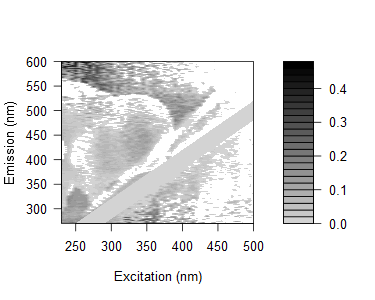

Values plotted in this chart, from the file beside it:
0.154908624965836, 0.168519347121879, 0.193414468699539, 0.18272078961292, 0.148646314255596, 0.152450047225699, 0.21991456649251, 0.186807017525278, 0.116315970557567, 0.0863611509818821, 0.141744466519222, 0.118854676360337, 0.0917472265483946, 0.10434354628919, 0.10768586211165, 0.0882299200898424, 0.0630995287532286, 0.326662607040734, 0.0593664036253082, 0.0186769747060243, 0.266706566127769, 0.00545884987612438, 0.111555271297823, 0.0705618859742911
0.1723, 0.1684, 0.1759, 0.2313, 0.1687, 0.1884, 0.1665, 0.1894, 0.1085, 0.1583, 0.1675, 0.1236, 0.1164, 0.1094, 0.1127, 0.08455, 0.1366, 0.09211, 0.06025, 0.2946, 0.06992, 0.06527, 0.009037, 0.09964
0.1056, 0.1282, 0.1421, 0.1511, 0.1134, 0.1507, 0.1586, 0.1598, 0.06602, 0.07737, 0.1645, 0.122, 0.08087, 0.07468, 0.08716, 0.05521, 0.03571, -0.004761, 0.1267, 0.07188, -0.002989, 0.07399, 0.0704, 0.02818
0.1438, 0.1497, 0.1263, 0.1597, 0.1075, 0.1924, 0.1429, 0.1774, 0.1482, 0.0657, 0.1321, 0.1096, 0.09223, 0.1037, 0.06475, 0.08466, 0.09581, 0.02074, 0.05825, 0.08243, 0.2733, 0.03206, 0.2371, 0.2524
0.1254, 0.1307, 0.1346, 0.1321, 0.1444, 0.1398, 0.1231, 0.1486, 0.123, 0.1405, 0.1296, 0.1547, 0.09121, 0.08528, 0.08, 0.1002, 0.06004, 0.03918, 0.3028, 0.2767, 0.03869, 0.009234, 0.03303, 0.2722
0.1105, 0.09832, 0.1396, 0.1147, 0.1236, 0.1219, 0.133, 0.1219, 0.1295, 0.121, 0.1105, 0.1033, 0.092, 0.0727, 0.1002, 0.05522, 0.07248, 0.06254, -0.0175, 0.05268, 0.005258, 0.04802, 0.06623, 0.07115
0.1393, 0.0881, 0.1008, 0.09376, 0.09261, 0.1164, 0.1317, 0.1119, 0.1509, 0.05622, 0.03326, 0.1109, 0.06646, 0.05793, 0.05337, 0.1039, 0.02526, 0.02431, 0.3004, 0.2691, -0.01187, 0.2057, 0.01544, -0.01219
0.1329, 0.09704, 0.1172, 0.1101, 0.1123, 0.1222, 0.096, 0.1213, 0.122, 0.1378, 0.1043, 0.1108, 0.101, 0.07326, 0.06863, 0.06449, 0.08189, 0.02971, 0.05923, 0.0623, 0.0568, 0.07747, 0.03393, 0.001893
0.1328, 0.06659, 0.1045, 0.09319, 0.06959, 0.1227, 0.07594, 0.1107, 0.1092, 0.1245, 0.09275, 0.007799, 0.08594, 0.06402, 0.04197, 0.07481, 0.02572, 0.014, 0.01801, 0.05189, 0.05844, 0.02535, -0.01467, 0.04515
0.1267, 0.1058, 0.09963, 0.09099, 0.09079, 0.08585, 0.0622, 0.05714, 0.1306, 0.1264, 0.09483, 0.08619, 0.08028, 0.07491, 0.05503, 0.06547, 0.04704, 0.02156, 0.04713, 0.03643, 0.04011, 0.01122, 0.2055, 0.1987
0.1409, 0.09831, 0.08568, 0.09954, 0.09207, 0.1093, 0.04759, 0.05587, 0.1213, 0.1194, 0.1088, 0.08615, -0.0001469, 0.007032, 0.03015, 0.0268, 0.02996, 0.03972, 0.02353, 0.01287, 0.03105, 0.03094, 0.02777, 0.007609
0.1596, 0.1161, 0.143, 0.09073, 0.1048, 0.1177, 0.1053, 0.07502, 0.1202, 0.1167, 0.1101, 0.002092, -0.002267, 0.08715, 0.02983, 0.05327, 0.04922, 0.05821, 0.03571, 0.02596, 0.02967, 0.2008, 0.1856, -0.006567
0.1204, 0.07863, 0.09425, 0.1023, 0.08445, 0.08802, 0.07396, 0.0206, -0.03971, 0.11, 0.09028, 0.05828, 0.06665, -0.05163, 0.05876, 0.01578, 0.01802, 0.02953, 0.01877, 0.01831, 0.01467, 0.1828, 0.02564, 0.1856
0.008801, 0.1239, 0.1392, 0.1159, 0.1174, 0.1189, 0.1359, -0.01985, 0.02773, 0.1267, 0.1188, 0.09255, 0.03718, -0.02042, 0.04896, 0.02324, 0.03857, 0.03428, 0.03305, 0.04598, 0.02824, 0.02577, 0.02454, 0.1793
0.01432, 0.1288, 0.1393, 0.09877, 0.1016, 0.09657, 0.1131, 0.08335, 0.02467, 0.1094, 0.09791, 0.07268, 0.06024, -0.04891, 0.05723, 0.0117, 0.02486, 0.03366, 0.03646, 0.02274, 0.03166, 0.01307, 0.00512, 0.0404
-0.0228, 0.1325, 0.1071, 0.1092, 0.09628, 0.09782, 0.1074, 0.1028, -0.00038, -0.04937, 0.1155, 0.08336, 0.03741, 0.03197, -0.03889, -0.05998, 0.002293, 0.01153, -0.0017, 0.1749, 0.01749, -0.01159, -0.0007525, -0.008449
0.01179, 0.1298, 0.1131, 0.1088, 0.1023, 0.11, 0.1178, 0.1069, -0.02332, 0.01269, 0.09459, 0.09469, 0.04981, -0.04196, -0.04445, 0.04025, -0.001475, 0.01868, 0.02177, 0.01971, 0.02309, 0.0261, 0.00969, 0.01074
0.05099, 0.04595, 0.1691, 0.16, 0.1263, 0.1597, 0.1551, 0.1626, 0.0008018, 0.04269, -0.01357, 0.1231, 0.086, 0.04415, 0.07305, -0.02628, 0.0324, 0.01842, 0.03729, 0.04447, 0.03847, 0.03, 0.0308, 0.1597
0.001765, -0.002861, 0.1013, 0.1374, 0.1223, 0.1014, 0.1236, 0.1236, 0.07908, 0.003464, -0.04394, 0.08252, 0.05047, 0.02439, -0.04187, -0.05025, 0.001279, -0.00538, 0.003437, 0.01203, 0.01543, 0.01903, 0.008324, 0.01244
0.008556, 0.01146, 0.1302, 0.1334, 0.1128, 0.114, 0.1373, 0.1198, 0.1135, -0.0394, 0.0001637, 0.09964, 0.05511, 0.03415, 0.005566, -0.05588, 0.03999, -0.0008397, 0.00923, 0.02235, 0.02063, 0.02407, 0.01723, 0.01768
0.0209, 0.02369, 0.1565, 0.1298, 0.1322, 0.152, 0.1375, 0.1304, 0.1216, -0.04007, 0.01932, -0.04492, 0.07248, 0.04003, 0.008663, 0.0102, -0.04275, 0.004505, -0.001175, 0.007127, 0.01515, 0.03253, 0.1564, 0.01753
0.04127, 0.01688, 0.155, 0.1343, 0.1424, 0.1281, 0.1448, 0.1334, -0.002111, -0.01917, 0.02455, -0.03099, 0.0639, 0.06557, 0.02426, -0.04328, -0.03665, 0.02814, 0.006793, 0.01587, 0.01436, 0.01773, 0.01581, 0.02132
0.02382, 0.007303, 0.1397, 0.1144, 0.09534, 0.08553, 0.103, 0.1194, 0.1134, -0.01088, -0.04674, -0.02149, 0.04084, 0.04037, 0.005405, 0.0003524, 0.03528, -0.05954, 0.03004, 0.0006761, 0.01303, 0.02082, 0.006624, 0.005913
0.0368, 0.01903, 0.1685, 0.1527, 0.1537, 0.1404, 0.1363, 0.1296, 0.0289, 0.006761, -0.02444, 0.02423, 0.06596, 0.06258, 0.03656, 0.0143, 0.02489, -0.03235, 0.01713, -0.003477, 0.008697, 0.02072, 0.03729, 0.01888
0.04735, 0.02611, 0.1644, 0.1179, 0.1255, 0.116, 0.1171, 0.1263, 0.005977, 3.98059020165312e-05, -0.01943, 0.007204, -0.04896, 0.04516, 0.04723, 0.008639, 0.02696, -0.05255, 0.03868, -0.0002527, 0.008152, 0.01522, 0.01532, 0.0143
0.04233, 0.02382, 0.1824, 0.148, 0.1147, 0.1463, 0.1412, 0.1399, -0.004701, 0.004691, -0.001356, -0.02464, 0.003819, 0.04533, 0.06585, 0.03802, 0.01305, 0.01767, -0.03196, -0.03714, -0.00922, 0.006732, 0.01809, 0.01846
0.04099, 0.03058, 0.1269, 0.1497, 0.1259, 0.1279, 0.1279, 0.1276, 0.03602, 0.02478, 0.008842, -0.02059, 0.01925, 0.03992, 0.08304, 0.03219, 0.0112, -0.05683, -0.04096, 0.01413, -0.02599, 0.01455, 0.01789, 0.02158
0.02368, 0.02344, 0.1538, 0.1368, 0.1195, 0.1203, 0.1301, 0.115, 0.00954, -0.000995, -0.001999, -0.02208, 0.008381, -0.06956, 0.04811, 0.03469, -0.03492, 0.0004475, 0.01097, -0.0401, 0.003947, 0.009627, 0.008903, 0.008333
0.04492, 0.01164, 0.1324, 0.1543, 0.1314, 0.1166, 0.1322, 0.1066, 0.01295, -0.001313, 0.01179, -0.01962, -0.02683, -0.02007, 0.03965, 0.07225, 0.04173, 0.02275, -0.02606, -0.02243, 0.01199, 0.009627, 0.01288, 0.01639
0.03439, 0.02805, -0.002734, 0.1515, 0.1194, 0.1335, 0.1153, 0.1429, -0.0103, 0.02355, 0.02527, -0.0003194, -0.01742, 0.005263, 0.02532, 0.06638, 0.05443, -0.01728, 0.01785, -0.03919, 0.03417, 0.009323, 0.01254, 0.01599
0.04411, 0.02496, -0.01235, 0.102, 0.1322, 0.1376, 0.114, 0.003489, 0.01005, 0.05124, 0.04505, 0.03707, -0.02461, 0.01058, -0.06245, 0.04918, 0.05376, -0.03443, 0.02089, 0.01689, -0.02577, -0.02642, 0.00794, 0.007409
0.05483, 0.03587, 0.009354, 0.1296, 0.1455, 0.137, 0.03239, -0.009811, 0.004178, 0.04935, 0.03066, 0.02802, -0.0251, -0.01609, 0.003654, 0.04059, 0.06678, 0.04703, 0.0243, -0.02587, -0.02558, 0.02282, 0.0004601, 0.01131
0.02715, 0.01781, -0.006857, 0.1362, 0.1247, 0.127, 0.1289, -0.02084, 0.002162, 0.002275, 0.007154, 0.02223, -0.01316, -0.04183, -0.002086, 0.03062, 0.07639, 0.0649, 0.03813, 0.02269, 0.01513, -0.03756, 0.009514, 0.01095
0.04232, 0.01845, 0.00411, 0.01165, 0.1448, 0.1356, 0.01837, -0.007186, 0.01697, 0.007973, 0.0249, 0.03964, -0.007575, 0.05327, -0.002236, 0.0268, 0.09325, 0.07257, 0.05329, 0.02139, 0.02103, -0.02544, 0.02449, 0.01437
0.04126, 0.04429, -0.0105, -0.017, 0.1368, 0.1366, -0.006132, 0.02979, 0.02001, 0.01973, 0.01072, 0.02534, 0.007958, 0.064, -0.02266, -0.03691, 0.0553, 0.06679, 0.04797, 0.01669, 0.02511, -0.02204, 0.03231, 0.01514
0.04497, 0.03167, 0.003691, 0.002423, 0.1313, 0.1484, 0.01579, 0.007544, 0.0205, 0.01243, 0.02385, 0.02914, 0.02568, 0.06603, 0.04511, 0.005043, 0.03071, 0.07823, 0.07059, -0.006619, 0.02336, 0.02036, -0.02133, -0.02619
0.03553, 0.04701, 0.01924, -0.007188, 0.1522, -0.01876, 0.05149, 0.01075, -0.006274, 0.01898, 0.02264, 0.04501, 0.0421, 0.1023, 0.05119, 0.005282, 0.02704, 0.08528, 0.05823, 0.0528, 0.0363, -0.02149, -0.02146, 0.0193
0.04836, 0.05017, 0.01867, -0.02489, 0.04188, 0.01832, 0.02425, -0.009954, 0.01455, 0.02327, 0.02205, 0.05807, 0.0297, 0.1163, 0.06588, -0.01851, -0.04535, 0.05409, 0.07566, 0.0443, 0.04247, 0.02215, 0.03385, -0.01496
0.04972, 0.0327, 0.01925, -0.009529, 0.02878, 0.02464, 0.03459, 0.01171, 0.0116, 0.01138, 0.02756, 0.02456, 0.02972, 0.01227, 0.08903, -0.06617, -0.0002027, 0.03588, 0.09018, 0.05885, 0.05573, 0.01773, 0.01793, -0.02104
0.0395, 0.03607, 0.02378, -0.0005438, 0.007055, 0.01266, -0.006177, 0.03849, -0.005663, 0.01436, 0.02965, 0.01166, 0.05198, 0.01197, 0.09459, 0.03895, 0.003373, 0.02826, 0.06001, 0.06774, 0.05134, 0.03338, 0.0217, -0.02843
0.05057, 0.03024, 0.01917, -0.01263, 0.005951, 0.02756, -0.00623, 0.02009, -0.003166, 0.000888, 0.03673, 0.01844, 0.03177, 0.007356, 0.1158, 0.05343, -0.008622, -0.03866, 0.04216, 0.08703, 0.05093, 0.03623, 0.03013, 0.02466
0.0403, 0.02926, 0.02237, 0.01015, -0.0006438, 0.01497, 0.02675, -0.01216, 0.001191, 0.0012, 0.007907, 0.05301, 0.01153, 0.01071, 0.1207, 0.09596, -0.07044, 0.001724, 0.02741, 0.08542, 0.04998, 0.0648, 0.01561, -0.02137
0.02582, 0.01897, 0.02182, 0.004354, 0.01159, 0.02464, 0.01062, 0.008063, 0.008738, 0.01678, 0.01254, 0.01044, 0.02232, 0.0182, 0.01271, 0.09371, 0.03456, 0.001566, -0.06732, 0.07076, 0.05856, 0.06327, 0.02468, 0.02573
0.03858, 0.01468, 0.0175, 0.009516, 0.0242, 0.02412, 0.01267, -0.02034, -0.004208, 0.01143, 0.02209, 0.01066, 0.0369, -0.0006363, 0.005271, 0.1176, 0.04424, -0.009448, -0.0549, 0.06366, 0.0866, 0.05306, 0.02105, 0.01812
0.03781, 0.02733, 0.02164, 0.01822, 0.02148, 0.01461, 0.03029, 1.34732279856311e-05, 0.01063, 0.003185, 0.04395, 0.01757, 0.04031, 0.01434, 0.01564, 0.003995, 0.05746, -0.06659, 0.0007719, 0.03411, 0.08523, 0.07442, 0.05504, 0.02727
0.03149, 0.03419, 0.02487, 0.02516, 0.02843, 0.02908, 0.03137, -0.01197, 0.007927, 0.003579, 0.02836, 0.03453, 0.0264, 0.02498, 0.02658, 0.02145, -0.007021, -0.0497, 0.01023, 0.02782, 0.0812, 0.0857, 0.06074, 0.03008
0.04007, 0.03442, 0.03409, 0.0174, 0.02938, 1.58260833830306e-05, 0.02555, 0.02112, -0.006354, 0.02011, 0.04202, 0.04503, 0.006992, 0.02801, 0.0223, 0.01427, -0.0007182, -0.05313, -0.006497, -0.04944, 0.04098, 0.07876, 0.05111, 0.05727
0.03054, 0.02956, 0.03654, 0.02949, 0.04783, 0.02243, 0.02095, -0.006921, 0.01595, 0.01989, 0.01704, 0.03107, 0.007819, 0.04696, 0.01226, 0.0246, 0.009532, -0.04644, -0.05639, -0.000143, 0.0378, 0.08089, 0.06536, 0.06543
0.03366, 0.02912, 0.03963, 0.02832, 0.03939, 0.01202, 0.05378, -0.001057, 0.02762, 0.002044, 0.01328, 0.04795, 0.03558, 0.032, 0.04315, 0.02799, 0.0264, -0.01381, -0.05401, 0.008818, -0.06753, 0.07756, 0.08855, 0.08915
0.03412, 0.03311, 0.02847, 0.02867, 0.04389, 0.04096, 0.006006, 0.0203, 0.01959, -0.01258, 0.01355, 0.03323, 0.03263, 0.03878, 0.01673, 0.03098, 0.01927, 0.01161, -0.05759, -0.0003985, -0.04086, 0.0564, 0.0613, 0.07925
0.03811, 0.03622, 0.03238, 0.03253, 0.03354, 0.01509, -0.003253, -0.006088, -0.01001, 0.01159, 0.0284, 0.04354, 0.02799, 0.03249, 0.03972, 0.01784, 0.01904, 0.008284, -0.04473, -0.02865, -0.0007764, -0.05491, 0.0987, 0.07603
0.04119, 0.04016, 0.03979, 0.03289, 0.04018, -0.00332, 0.02463, 0.03744, 0.006287, 0.002209, 0.01701, 0.05419, 0.05294, 0.03336, 0.05109, 0.03793, 0.03612, 0.01159, 0.001435, -0.05443, 0.008087, -0.06005, -0.01446, 0.06685
0.03733, 0.0363, 0.03942, 0.0402, 0.02525, 0.05784, 0.05878, 0.01611, -0.004802, 0.005003, 0.03607, 0.03358, 0.04248, 0.05323, 0.05103, 0.04547, 0.03899, 0.02757, -0.01371, -0.04553, 0.001971, -0.04344, -0.04264, -0.003208
0.03794, 0.03685, 0.03568, 0.03648, 0.02506, 0.007008, -0.003355, 0.02112, -0.006512, 0.01796, 0.04539, 0.04625, 0.06543, 0.04017, 0.06696, 0.05197, 0.04568, 0.02767, -0.001122, -0.03993, -0.03095, 0.001497, -0.0509, -0.003208
0.04528, 0.04761, 0.04711, 0.04365, 0.02476, 0.06542, 0.03591, 0.02436, -0.0209, 0.02111, 0.04599, 0.03257, 0.05876, 0.04346, 0.06433, 0.06187, 0.05915, 0.02855, 0.02345, -0.02456, -0.03423, 0.01327, -0.0469, -0.01428
0.04835, 0.04725, 0.04333, 0.03513, 0.01978, 0.02534, -0.007637, -0.01377, 0.01384, 0.01034, 0.01959, 0.05261, 0.07524, 0.08653, 0.06108, 0.06856, 0.06507, 0.05337, 0.02676, 0.008523, -0.0202, 0.007491, -0.0223, -0.03701
0.06247, 0.05794, 0.05396, 0.04163, 0.02639, 0.02855, 0.03011, -0.0132, 7.84137787657166e-05, 0.0413, 0.0657, 0.06215, 0.07847, 0.0573, 0.08637, 0.08406, 0.06247, 0.05914, 0.04162, 0.04613, -0.005623, 0.004762, -0.007325, -0.02744
0.04679, 0.04578, 0.03785, 0.02646, -0.008277, -0.00759, 0.03148, -0.0184, -0.00503, -0.003739, 0.05451, 0.06879, 0.06459, 0.06549, 0.05965, 0.04178, 0.06463, 0.04891, 0.02589, 0.04277, -0.01173, -0.02485, 0.009695, -0.02924
0.05321, 0.05795, 0.04985, 0.02623, -0.004319, 0.03089, -0.00903, -0.01102, 0.005578, 0.01939, 0.05044, 0.05007, 0.065, 0.05055, 0.08296, 0.04183, 0.06766, 0.05521, 0.05288, 0.03748, 0.005684, -0.01037, 0.01567, -0.01364
0.05876, 0.05345, 0.04953, 0.02402, -0.001658, 0.01994, 0.001127, -0.01443, 0.02903, 0.03955, 0.02029, 0.04241, 0.07396, 0.07471, 0.05332, 0.05447, 0.04825, 0.04013, 0.04675, 0.06598, 0.06744, 0.008752, -0.004363, 0.001067
0.06593, 0.05311, 0.0411, 0.002494, -0.0124, -0.01841, -0.01981, 0.01204, 0.004886, -0.007682, 0.01552, 0.05144, 0.08965, 0.06475, 0.06597, 0.07606, 0.06053, 0.0481, 0.03484, 0.0545, 0.02539, 0.008656, 0.004024, -0.001596
... 105 more rows
